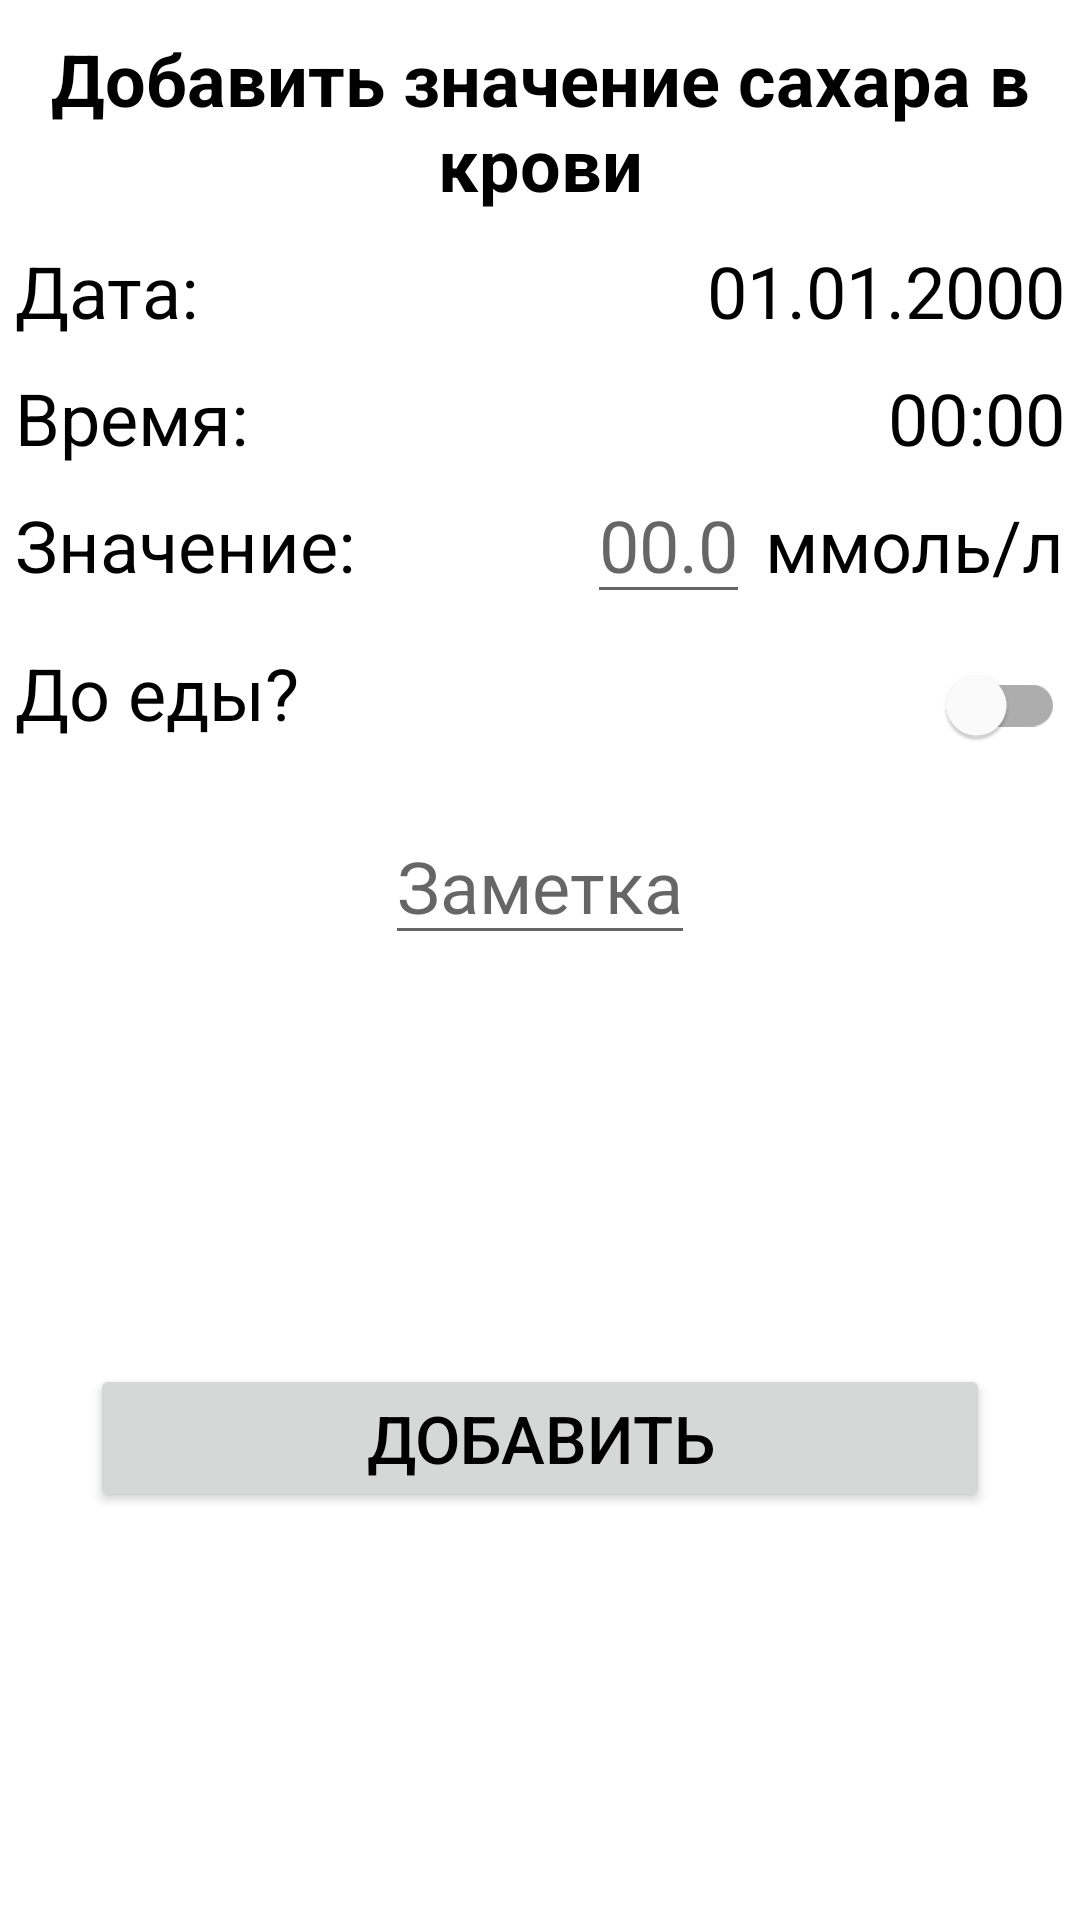

Produce the Android XML layout that renders to this screen, including the resource entries it uses.
<!-- AndroidManifest.xml: application theme Theme.DiabeticsDiaryNew.NoActionBar -->
<!-- res/layout/add_sugar_dialog.xml -->
<FrameLayout xmlns:android="http://schemas.android.com/apk/res/android"
    android:layout_width="wrap_content"
    android:layout_height="wrap_content"
    xmlns:app="http://schemas.android.com/apk/res-auto"
    android:id="@+id/add_cal_dialog_root"
    android:background="?android:windowBackground">


    <androidx.constraintlayout.widget.ConstraintLayout
        android:layout_width="match_parent"
        android:layout_height="match_parent"

        >

        <TextView
            style="@style/TextBlackUnconstrained"
            android:layout_width="wrap_content"
            android:layout_height="wrap_content"
            app:layout_constraintLeft_toLeftOf="parent"
            app:layout_constraintRight_toRightOf="parent"
            app:layout_constraintTop_toTopOf="parent"
            android:text="@string/add_sugar_dialog_header"
            android:gravity="center"
            android:textStyle="bold"
            android:layout_marginHorizontal="5dp"
            android:layout_marginVertical="10dp"
            android:id="@+id/add_cal_sugar_dialog_header"/>

        <TextView
            style="@style/TextBlackUnconstrained"
            android:layout_width="wrap_content"
            android:layout_height="wrap_content"
            app:layout_constraintLeft_toLeftOf="parent"
            android:id="@+id/add_cal_sugar_dialog_date"
            android:text="Дата:"
            android:layout_marginHorizontal="5dp"
            android:layout_marginVertical="10dp"
            app:layout_constraintTop_toBottomOf="@+id/add_cal_sugar_dialog_header"/>

        <TextView
            style="@style/TextBlackUnconstrained"
            android:layout_width="wrap_content"
            android:layout_height="wrap_content"
            android:text="01.01.2000"
            android:layout_marginHorizontal="5dp"
            android:layout_marginVertical="10dp"
            app:layout_constraintRight_toRightOf="parent"
            app:layout_constraintTop_toBottomOf="@+id/add_cal_sugar_dialog_header"
            android:id="@+id/add_cal_sugar_dialog_date_val"/>

        <TextView
            style="@style/TextBlackUnconstrained"
            android:layout_width="wrap_content"
            android:layout_marginHorizontal="5dp"
            android:layout_height="wrap_content"
            android:text="Время:"
            app:layout_constraintTop_toBottomOf="@+id/add_cal_sugar_dialog_date_val"
            app:layout_constraintLeft_toLeftOf="parent"
            android:layout_marginVertical="10dp"
            android:id="@+id/add_cal_sugar_dialog_time"/>

        <TextView
            style="@style/TextBlackUnconstrained"
            android:layout_width="wrap_content"
            android:layout_marginHorizontal="5dp"
            android:layout_height="wrap_content"
            android:text="00:00"
            android:layout_marginVertical="10dp"
            app:layout_constraintTop_toBottomOf="@+id/add_cal_sugar_dialog_date_val"
            app:layout_constraintRight_toRightOf="parent"
            android:id="@+id/add_cal_sugar_dialog_time_val"/>

        <TextView
            style="@style/TextBlackUnconstrained"
            android:layout_width="wrap_content"
            android:layout_height="wrap_content"
            android:text="Значение:"
            android:layout_marginHorizontal="5dp"
            app:layout_constraintTop_toBottomOf="@+id/add_cal_sugar_dialog_time_val"
            android:layout_marginVertical="10dp"
            app:layout_constraintLeft_toLeftOf="parent"
            android:id="@+id/add_cal_sugar_dialog_val"/>

        <EditText
            style="@style/TextBlackUnconstrained"
            android:layout_width="wrap_content"
            android:layout_height="wrap_content"
            android:hint="00.0"
            android:maxLength="4"
            android:inputType="numberDecimal"
            android:layout_marginHorizontal="5dp"
            app:layout_constraintTop_toBottomOf="@+id/add_cal_sugar_dialog_time_val"
            app:layout_constraintRight_toLeftOf="@+id/add_cal_sugar_dialog_dimen"
            android:id="@+id/add_cal_sugar_dialog_val_val"/>

        <TextView
            style="@style/TextBlackUnconstrained"
            android:layout_width="wrap_content"
            android:layout_height="wrap_content"
            android:text="ммоль/л"
            android:layout_marginHorizontal="5dp"
            app:layout_constraintTop_toBottomOf="@+id/add_cal_sugar_dialog_time_val"
            android:layout_marginVertical="10dp"
            app:layout_constraintRight_toRightOf="parent"
            android:id="@+id/add_cal_sugar_dialog_dimen"/>

        <TextView
            style="@style/TextBlackUnconstrained"
            android:layout_width="wrap_content"
            android:layout_height="wrap_content"
            app:layout_constraintLeft_toLeftOf="parent"
            android:layout_marginHorizontal="5dp"
            app:layout_constraintTop_toBottomOf="@+id/add_cal_sugar_dialog_val_val"
            android:layout_marginVertical="10dp"
            android:text="До еды? "
            android:id="@+id/add_cal_sugar_dialog_is_before"/>

        <com.google.android.material.switchmaterial.SwitchMaterial
            android:layout_width="wrap_content"
            android:layout_height="wrap_content"
            android:layout_marginHorizontal="5dp"
            app:layout_constraintRight_toRightOf="parent"
            app:layout_constraintBaseline_toBaselineOf="@+id/add_cal_sugar_dialog_is_before"
            android:layout_marginVertical="10dp"
            android:id="@+id/add_cal_sugar_dialog_is_before_switch"/>

        <EditText
            style="@style/TextBlackUnconstrained"
            android:layout_width="wrap_content"
            android:layout_height="wrap_content"
            android:layout_marginHorizontal="5dp"
            app:layout_constraintLeft_toLeftOf="parent"
            app:layout_constraintRight_toRightOf="parent"
            android:hint="Заметка"
            app:layout_constraintTop_toBottomOf="@+id/add_cal_sugar_dialog_is_before_switch"
            android:layout_marginVertical="10dp"
            android:id="@+id/add_cal_sugar_dialog_note"/>

        <Button
            style="@style/ButtonPinkMain"
            android:layout_width="wrap_content"
            android:layout_height="wrap_content"
            android:text="Добавить"
            android:layout_marginVertical="30dp"
            app:layout_constraintTop_toBottomOf="@+id/add_cal_sugar_dialog_note"
            app:layout_constraintLeft_toLeftOf="parent"
            app:layout_constraintBottom_toBottomOf="parent"
            app:layout_constraintRight_toRightOf="parent"
            android:minWidth="300dp"
            android:id="@+id/add_cal_sugar_dialog_button"/>



    </androidx.constraintlayout.widget.ConstraintLayout>



</FrameLayout>
<!-- resources referenced by this layout -->
<resources>
  <string name="add_sugar_dialog_header">Добавить значение сахара в крови</string>
  <style name="ButtonPinkMain" parent="ThemeOverlay.AppCompat">
          <item name="android:textColor">?attr/colorOnSecondary</item>
          <item name="android:layout_width">wrap_content</item>
          <item name="android:layout_height">wrap_content</item>
          <item name="android:textSize">22sp</item>
      </style>
  <style name="TextBlackUnconstrained">
          <item name="android:textSize">@dimen/text_body_size</item>
          <item name="android:textColor">?attr/colorOnSecondary</item>
      </style>
  <style name="Theme.DiabeticsDiaryNew.NoActionBar">
          <item name="windowActionBar">false</item>
          <item name="windowNoTitle">true</item>
      </style>
  <dimen name="text_body_size">24sp</dimen>
</resources>
